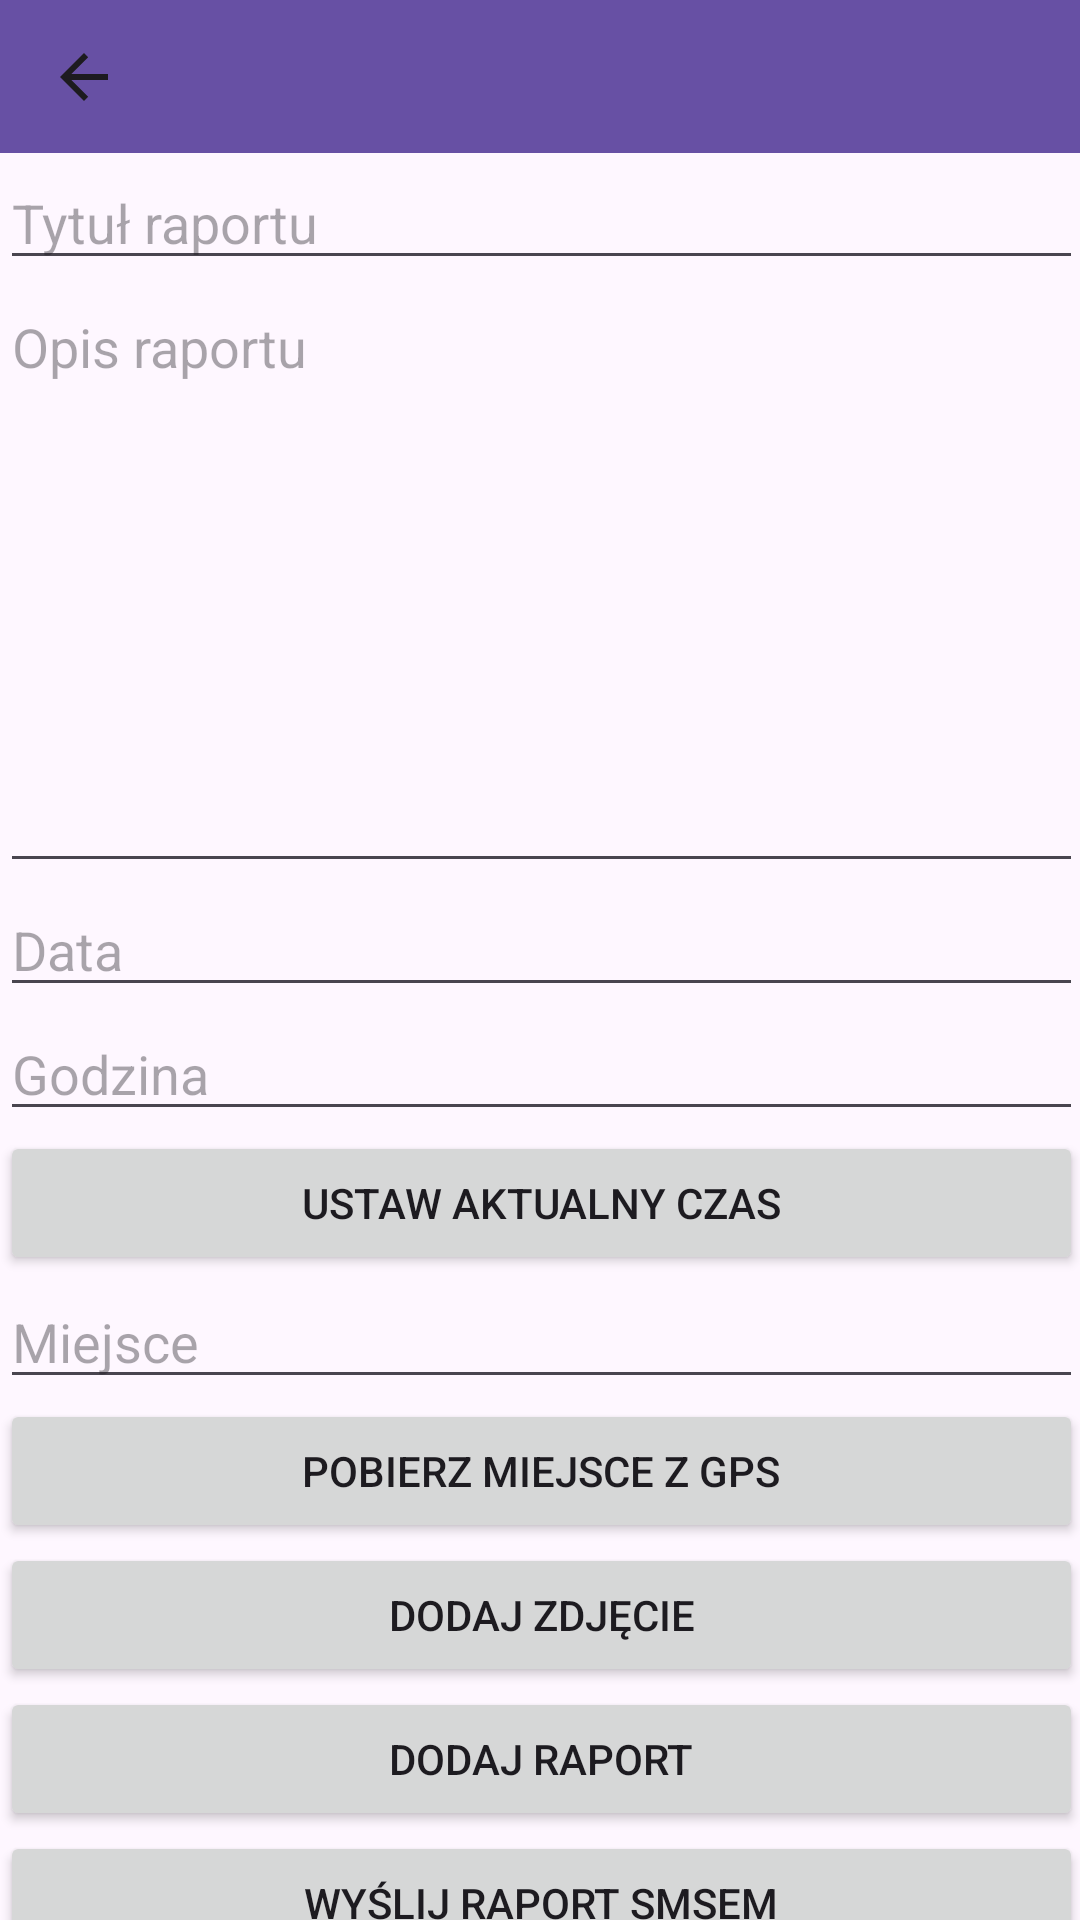

The Android layout XML behind this screen, and the referenced resources:
<!-- AndroidManifest.xml: application theme Theme.RaportySerwisowe -->
<!-- res/layout/activity_add_report.xml -->
<?xml version="1.0" encoding="utf-8"?>
<androidx.constraintlayout.widget.ConstraintLayout xmlns:android="http://schemas.android.com/apk/res/android"
    xmlns:app="http://schemas.android.com/apk/res-auto"
    xmlns:tools="http://schemas.android.com/tools"
    android:layout_width="match_parent"
    android:layout_height="match_parent"
    tools:context=".AddReport">

    <androidx.appcompat.widget.Toolbar
        android:id="@+id/toolbar2"
        android:layout_width="360dp"
        android:layout_height="51dp"
        android:background="?attr/colorPrimary"
        android:minHeight="?attr/actionBarSize"
        android:theme="?attr/actionBarTheme"
        app:layout_constraintEnd_toEndOf="parent"
        app:layout_constraintHorizontal_bias="0.0"
        app:layout_constraintStart_toStartOf="parent"
        app:layout_constraintTop_toTopOf="parent"
        app:navigationIcon="?attr/actionModeCloseDrawable" />

    <ScrollView
        android:layout_width="361dp"
        android:layout_height="900dp"
        android:layout_marginTop="1dp"
        app:layout_constraintBottom_toBottomOf="parent"
        app:layout_constraintEnd_toEndOf="parent"
        app:layout_constraintStart_toStartOf="parent"
        app:layout_constraintTop_toBottomOf="@+id/toolbar2"
        app:layout_constraintVertical_bias="0.0">

        <LinearLayout
            android:layout_width="match_parent"
            android:layout_height="wrap_content"
            android:orientation="vertical">

            <EditText
                android:id="@+id/reportTitle"
                android:layout_width="match_parent"
                android:layout_height="wrap_content"
                android:ems="10"
                android:hint="Tytuł raportu"
                android:inputType="text" />

            <EditText
                android:id="@+id/reportContent"
                android:layout_width="match_parent"
                android:layout_height="201dp"
                android:ems="10"
                android:gravity="start|top"
                android:hint="Opis raportu"
                android:inputType="textMultiLine"
                android:singleLine="false" />

            <EditText
                android:id="@+id/editTextDate"
                android:layout_width="match_parent"
                android:layout_height="wrap_content"
                android:ems="10"
                android:hint="Data"
                android:inputType="date" />

            <EditText
                android:id="@+id/editTextTime"
                android:layout_width="match_parent"
                android:layout_height="wrap_content"
                android:ems="10"
                android:hint="Godzina"
                android:inputType="time" />

            <Button
                android:id="@+id/setTimeButton"
                android:layout_width="match_parent"
                android:layout_height="wrap_content"
                android:text="Ustaw aktualny czas" />

            <EditText
                android:id="@+id/reportPlace"
                android:layout_width="match_parent"
                android:layout_height="wrap_content"
                android:ems="10"
                android:hint="Miejsce"
                android:inputType="text" />

            <Button
                android:id="@+id/button5"
                android:layout_width="match_parent"
                android:layout_height="wrap_content"
                android:text="Pobierz miejsce z GPS" />

            <Button
                android:id="@+id/button6"
                android:layout_width="match_parent"
                android:layout_height="wrap_content"
                android:text="Dodaj zdjęcie" />

            <Button
                android:id="@+id/buttonAddReport"
                android:layout_width="match_parent"
                android:layout_height="wrap_content"
                android:text="Dodaj raport" />

            <Button
                android:id="@+id/sendSMS"
                android:layout_width="match_parent"
                android:layout_height="wrap_content"
                android:text="Wyślij raport SMSem" />

        </LinearLayout>
    </ScrollView>

</androidx.constraintlayout.widget.ConstraintLayout>
<!-- resources referenced by this layout -->
<resources>
  <style name="Theme.RaportySerwisowe" parent="Base.Theme.RaportySerwisowe" />
  <style name="Base.Theme.RaportySerwisowe" parent="Theme.Material3.DayNight.NoActionBar">
          
          
      </style>
</resources>
